Labelled photos from "final", an image-classification folder in troniixx/aml2026-group-18. The possible labels are: bird, boar, dog, dragon, hare, horse, monkey, ram, rat, snake, tiger.

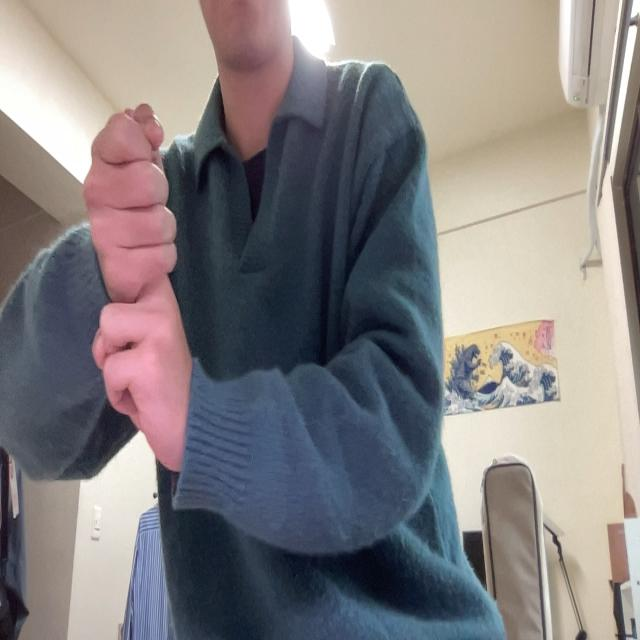
Label: rat

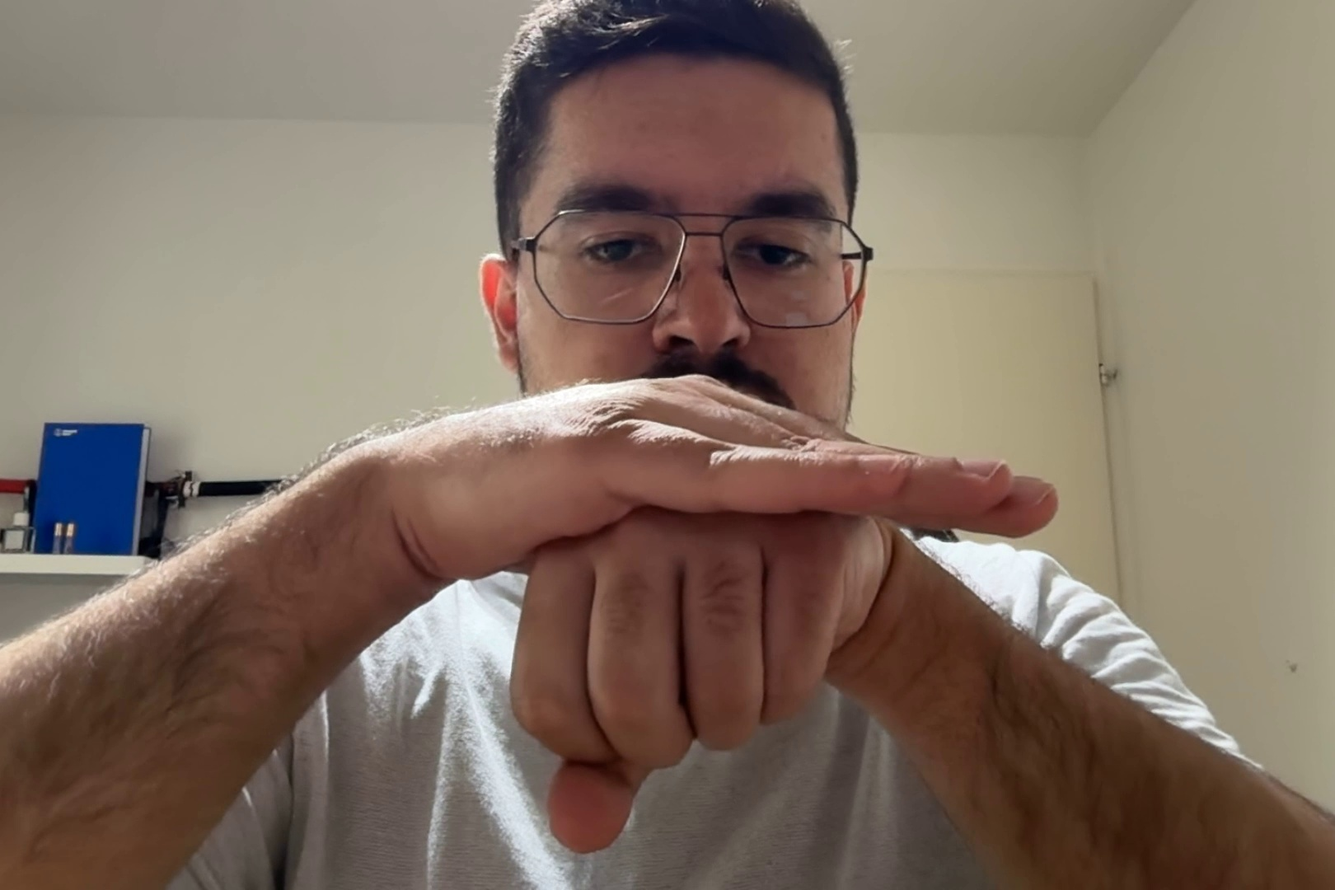
Label: dog

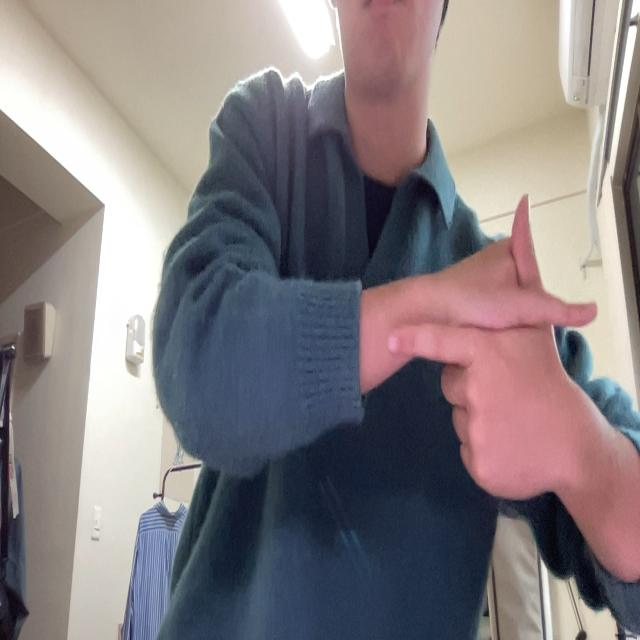
Label: hare

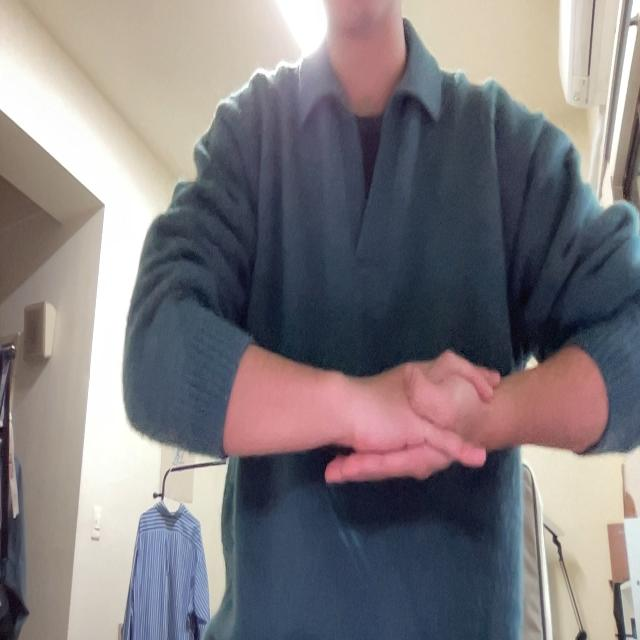
Label: monkey

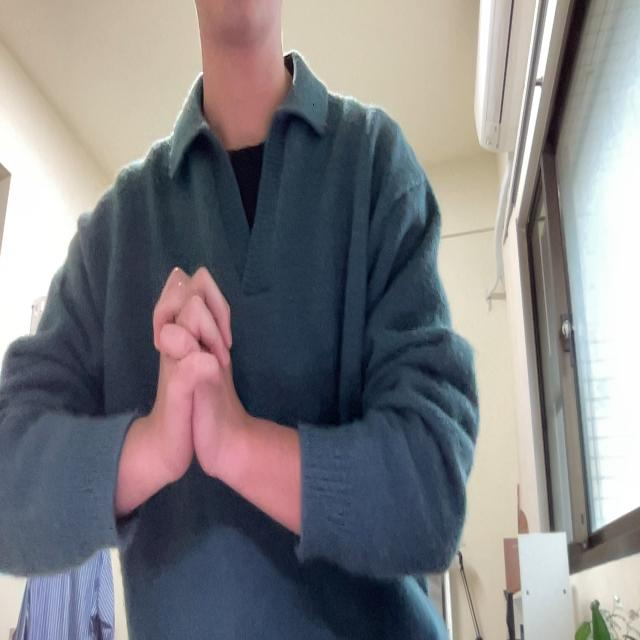
Label: snake

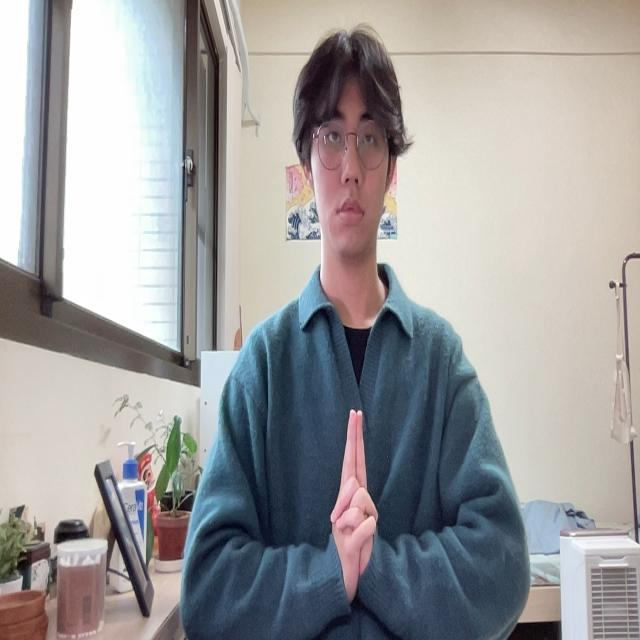
Label: tiger
